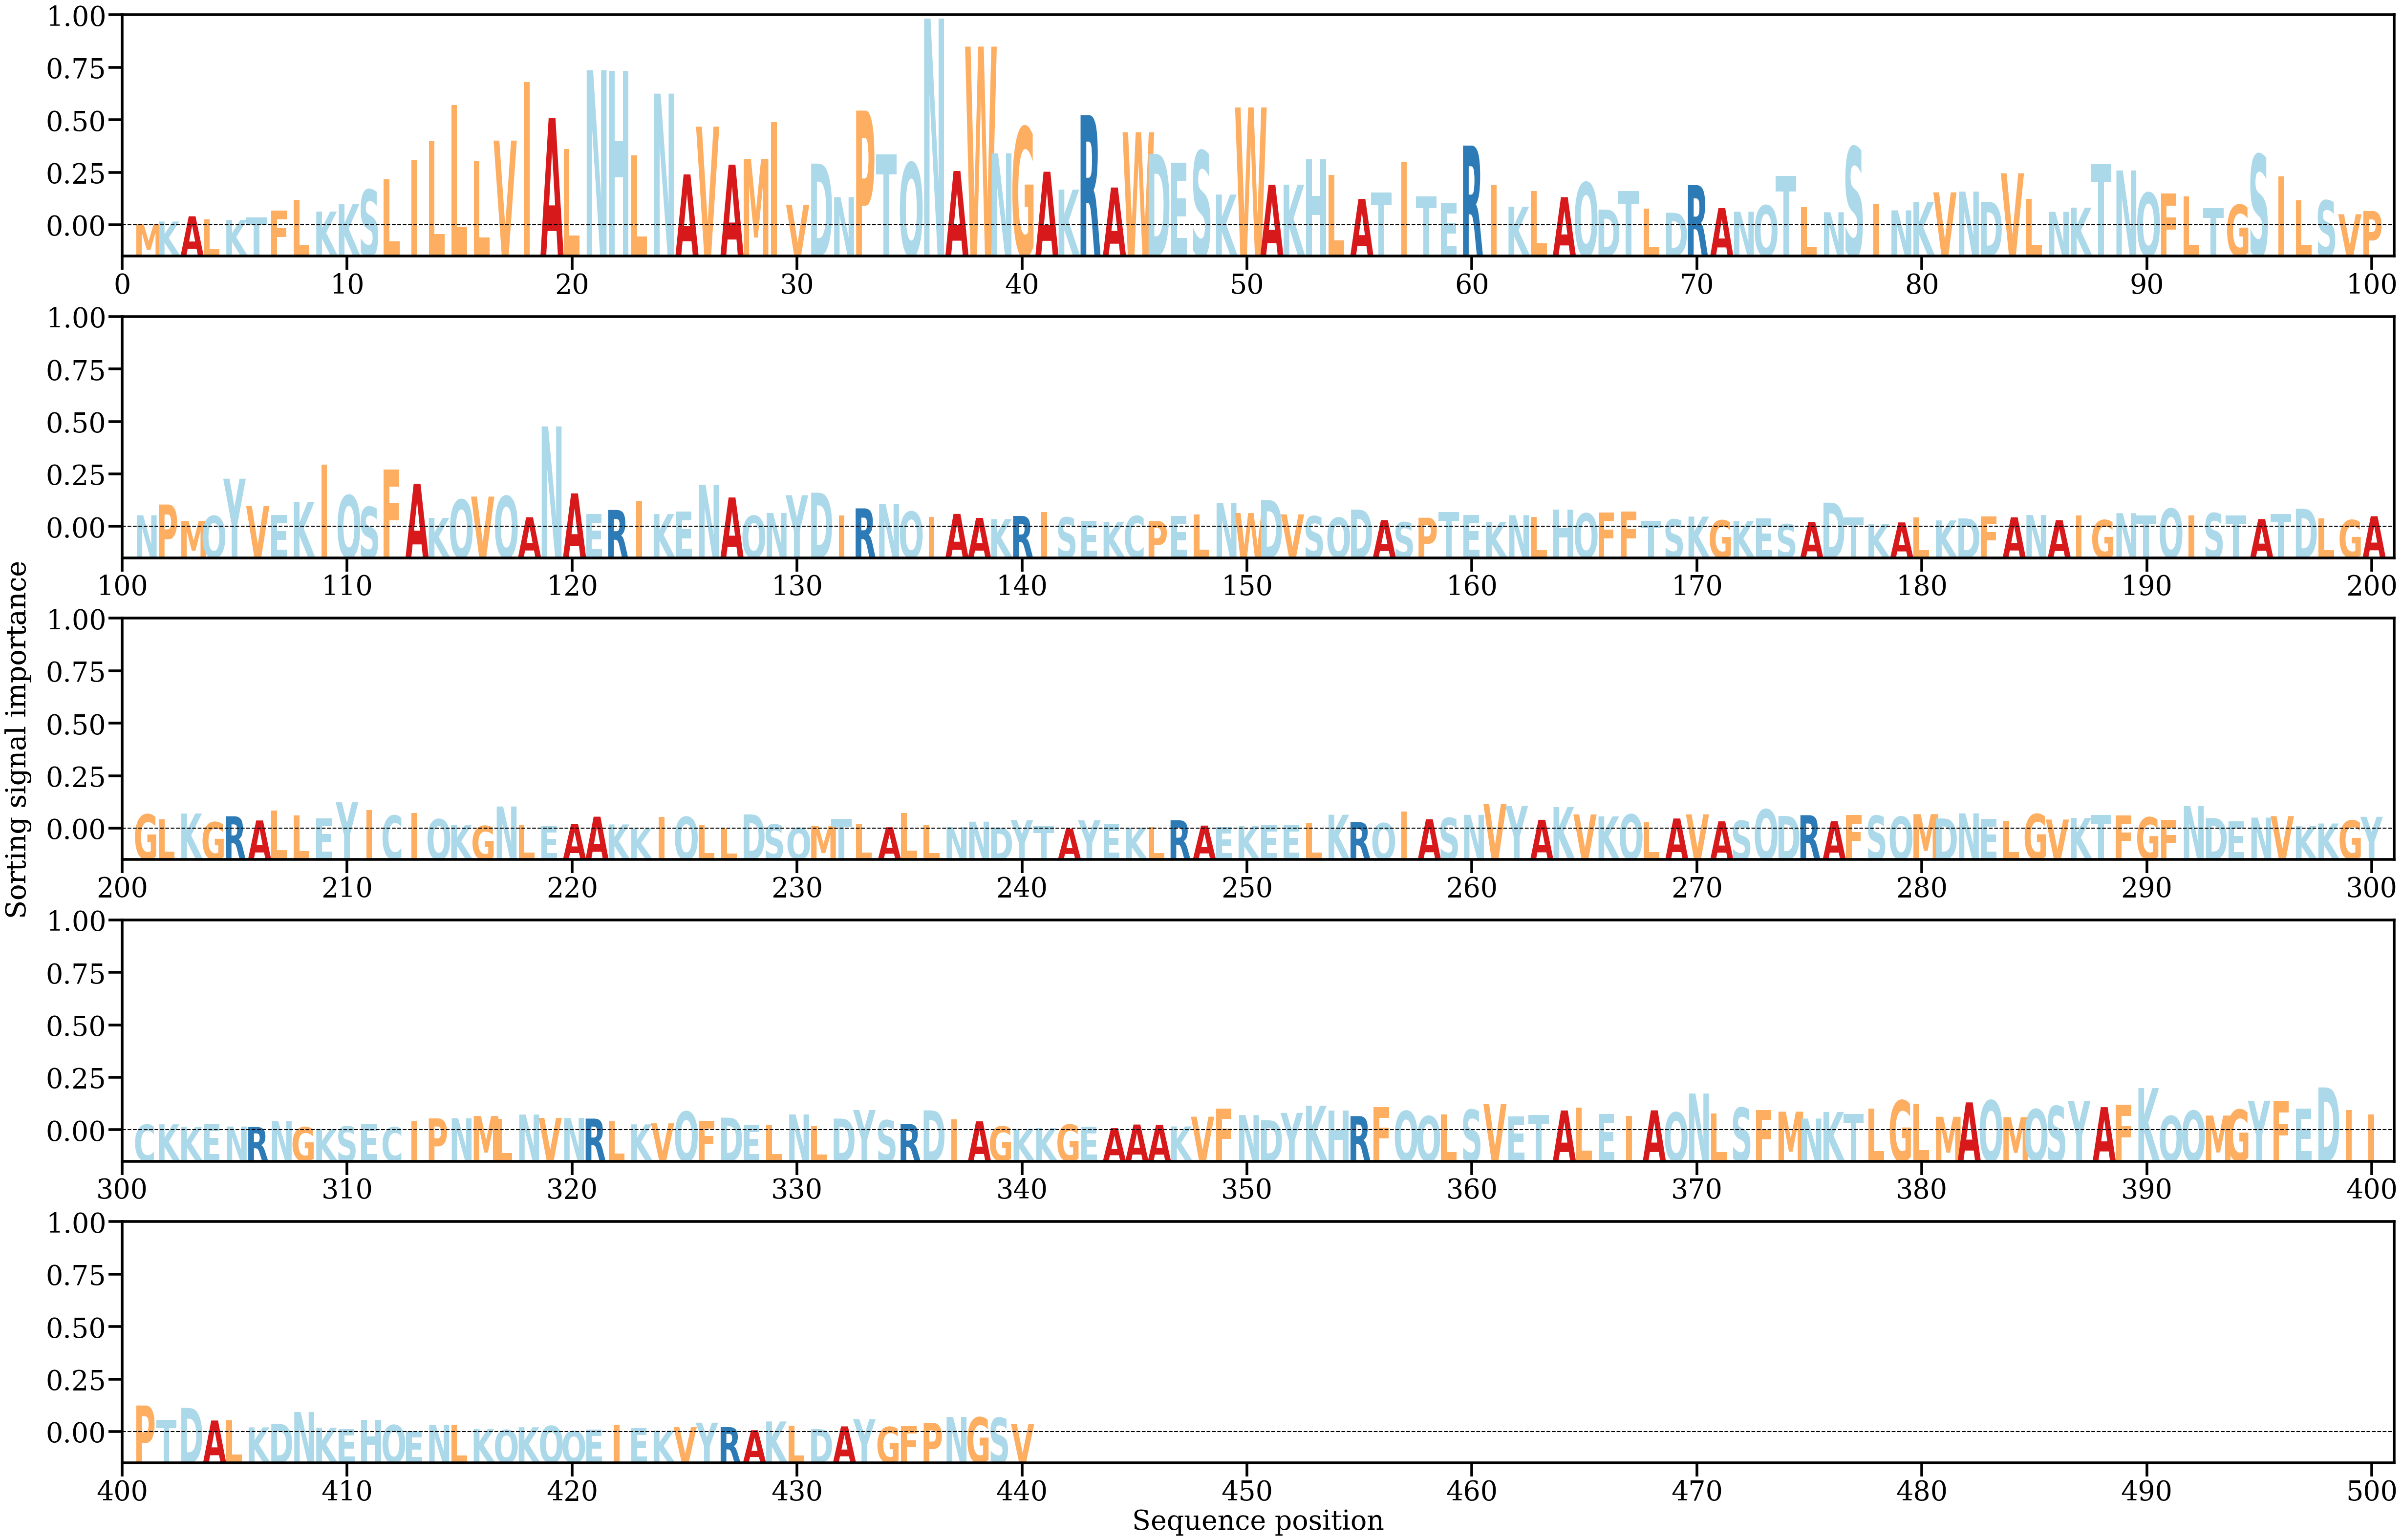

Values plotted in this chart, from the file beside it:
AA, Alpha
M, [0.0002379]
K, [0.00046863]
A, [0.00099235]
L, [0.00069248]
K, [0.00062213]
T, [0.00088813]
F, [0.00155938]
L, [0.00267272]
K, [0.00147122]
K, [0.0022219]
S, [0.00366997]
L, [0.00473933]
I, [0.00665427]
L, [0.00855319]
L, [0.01217328]
L, [0.00656213]
V, [0.00860981]
I, [0.01448583]
A, [0.01088184]
L, [0.00774546]
N, [0.01569731]
H, [0.01565128]
L, [0.00710831]
N, [0.01333792]
A, [0.00520494]
V, [0.01001616]
A, [0.00618879]
M, [0.0067347]
I, [0.01047724]
V, [0.00214922]
D, [0.00629492]
N, [0.00291689]
P, [0.01162875]
T, [0.00721516]
Q, [0.00638084]
N, [0.0208854]
A, [0.00555298]
W, [0.0180693]
N, [0.00732824]
G, [0.00995734]
A, [0.0054788]
K, [0.00367529]
R, [0.01116356]
A, [0.00388876]
W, [0.0094544]
D, [0.00728032]
E, [0.00640499]
S, [0.00757186]
K, [0.00317747]
W, [0.01194793]
A, [0.00416804]
K, [0.00417657]
H, [0.00674852]
L, [0.00517967]
A, [0.00274481]
T, [0.00336376]
I, [0.00644073]
T, [0.00300737]
E, [0.00233775]
R, [0.00810916]
... 380 more rows
